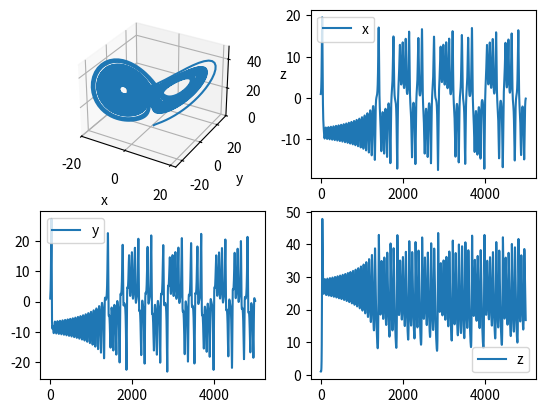

Python code for this plot:
# 3元1階の常微分方程式なので、SIRと同じコードでもよいが、pythonらしく書いてみた。

import numpy as np
import matplotlib.pyplot as plt
from mpl_toolkits.mplot3d import Axes3D

# const
p = 10
r = 28
b = 8/3
dt = 0.01
tmax = 50
x0,y0,z0=1, 1, 1  #初期条件
x = [ ]
y = [ ]
z = [ ]
t = [ ]

def OneStepForward(X,dt):  #Xはnumpyの配列(x,y,z)
    k1 = LorenzEquation(X)
    k2 = LorenzEquation(X + k1*dt/2)
    k3 = LorenzEquation(X + k2*dt/2)
    k4 = LorenzEquation(X + k3*dt)
    return  X + dt/6*(k1 + 2*k2 + 2*k3 + k4)

def LorenzEquation(X):    #Xはnumpyの配列(x,y,z)
    xx,yy,zz = X
    return np.array([-p*xx + p*yy, -xx*zz + r*xx - yy, xx*yy - b*zz])

tprev=0
xprev=x0
yprev=y0
zprev=z0
while tprev < tmax :
    x.append(xprev)
    y.append(yprev)
    z.append(zprev)
    t.append(tprev)
    [xprev,yprev,zprev] = OneStepForward([xprev,yprev,zprev], dt)
    tprev += dt

fig = plt.figure()
ax = fig.add_subplot(221, projection='3d')
ax.set_xlabel("x")
ax.set_ylabel("y")
ax.set_zlabel("z")
ax.plot(x,y,z)
ax2 = fig.add_subplot(2,2,2)
ax2.plot(x)
ax2.legend(["x"])
ax3 = fig.add_subplot(2,2,3)
ax3.plot(y)
ax3.legend(["y"])
ax4 = fig.add_subplot(2,2,4)
ax4.plot(z)
ax4.legend(["z"])
plt.show()
